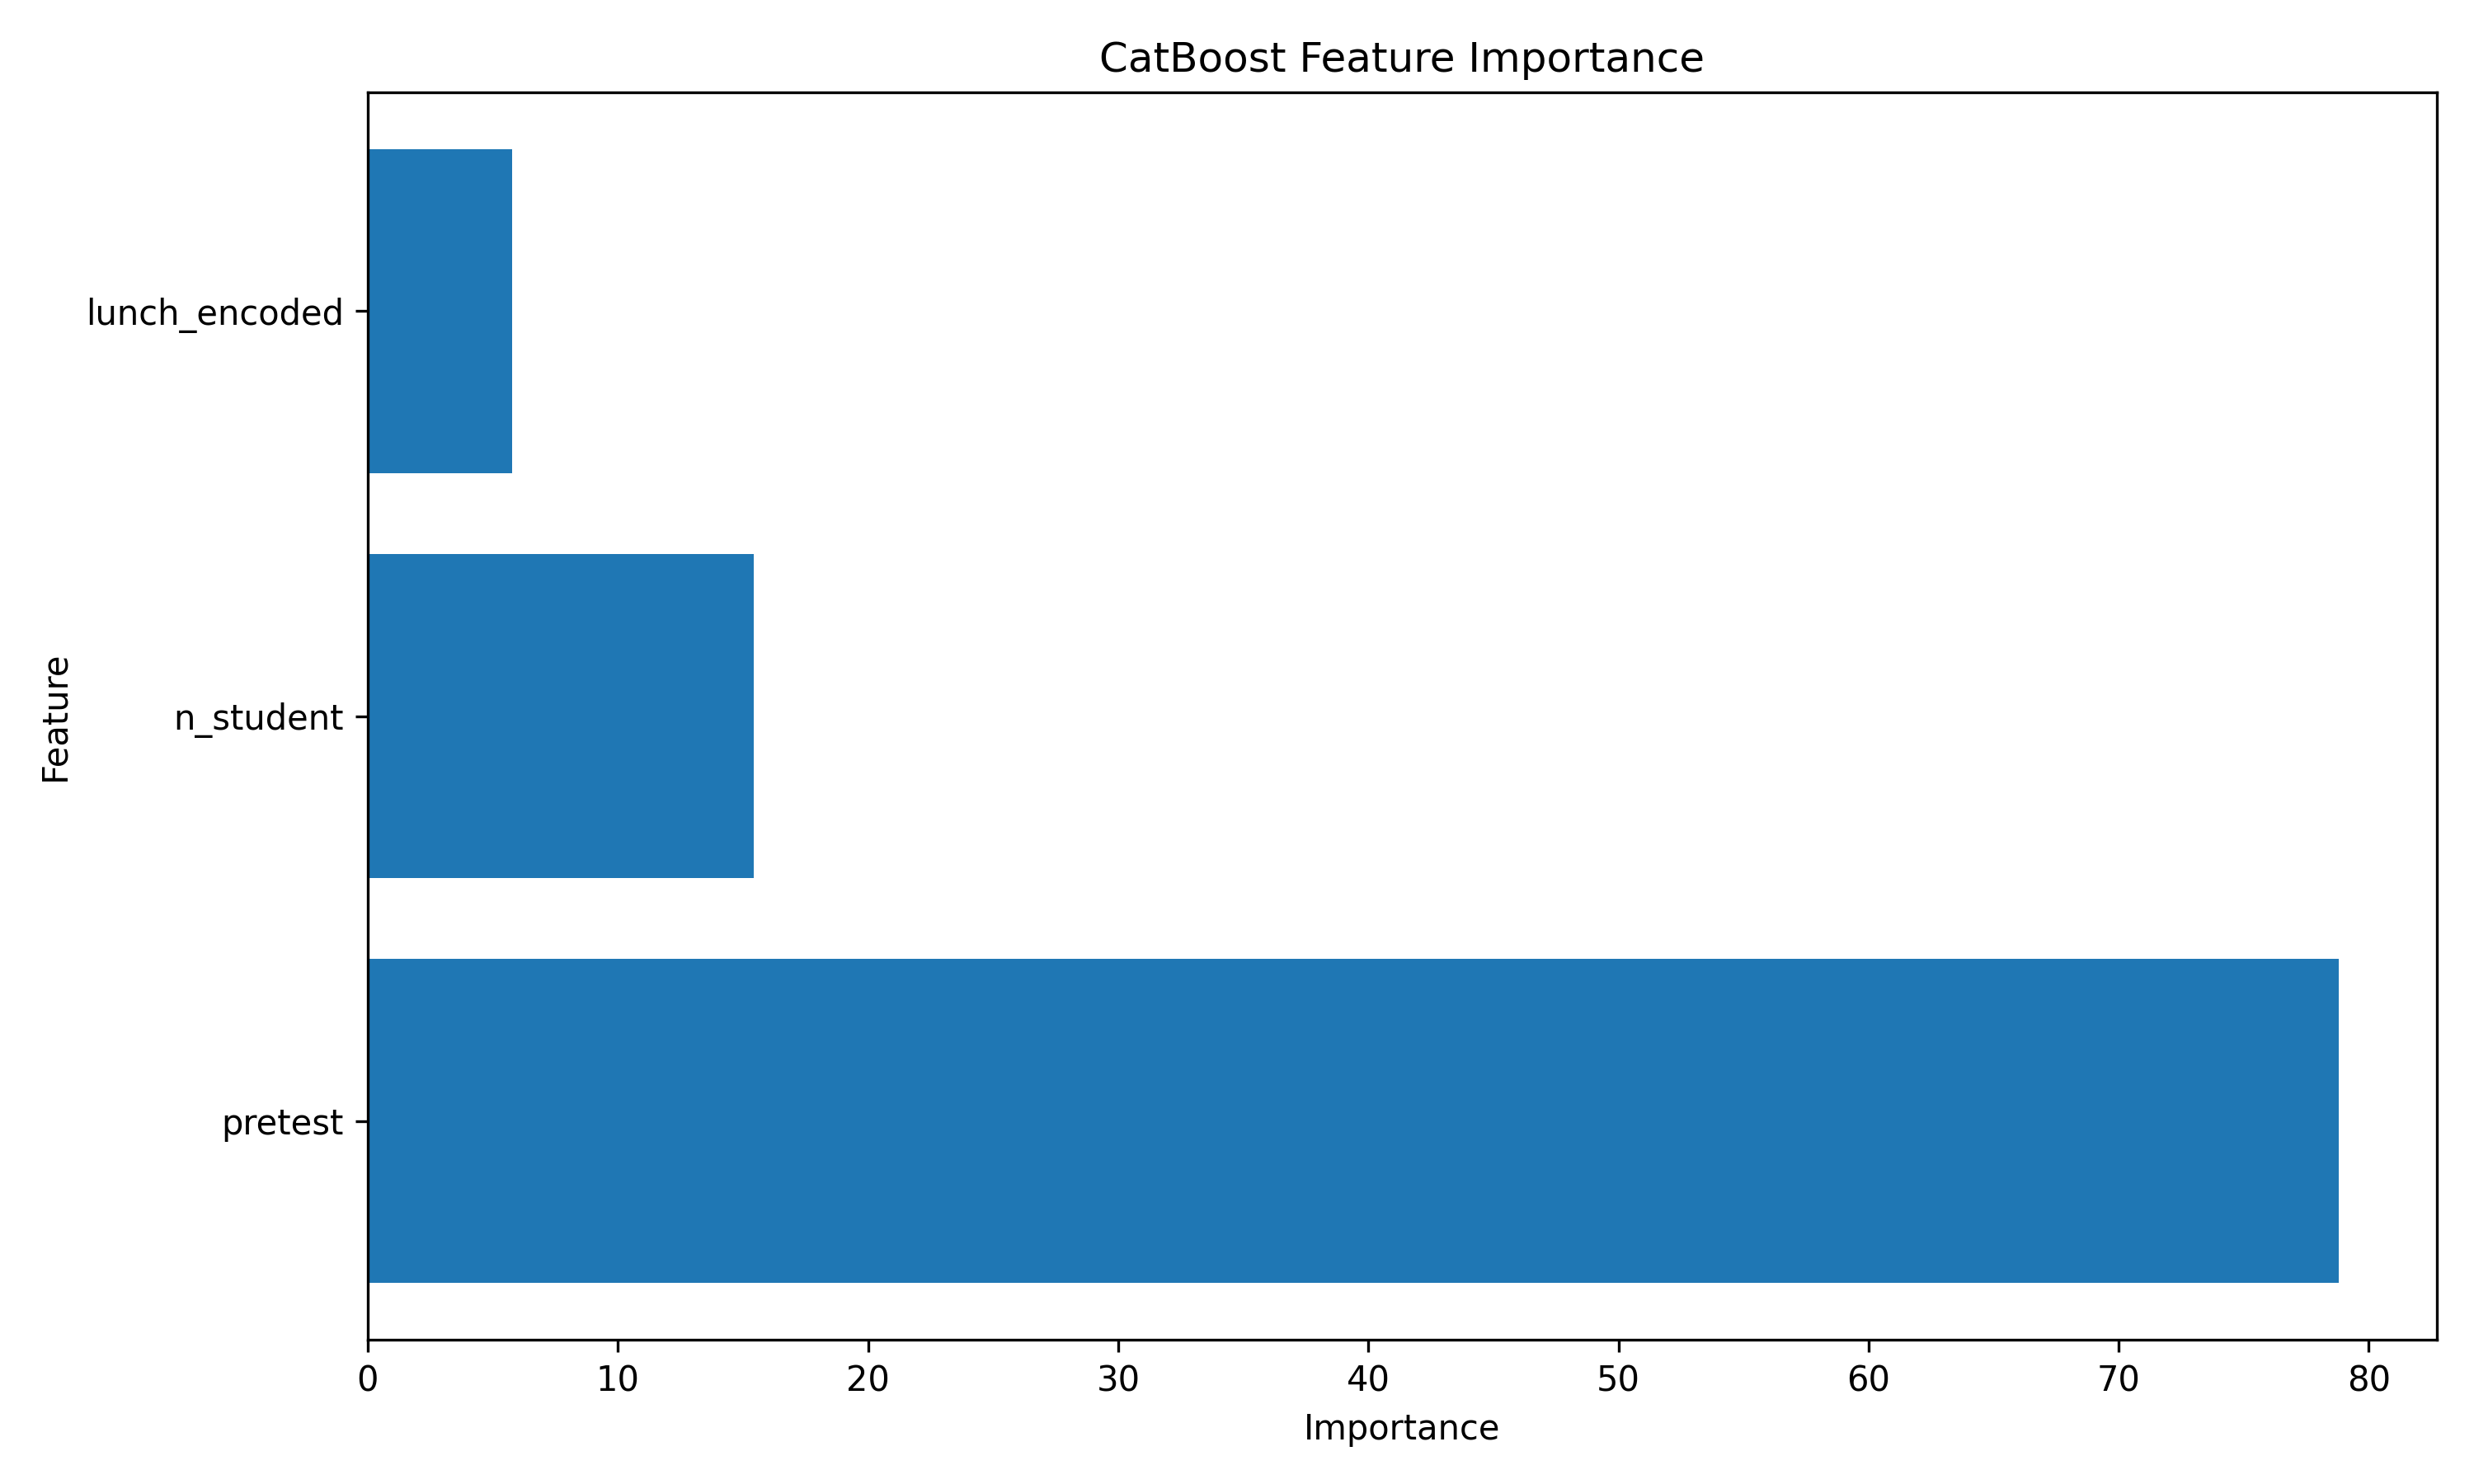

The file beside this chart, header and first rows:
Feature, Importance
pretest, 78.78
n_student, 15.44
lunch_encoded, 5.78
